Labelled photos from "bottles_sized", an image-classification folder in fominykhartur/bottles_dataset. The possible labels are: armanyak, balzamy, beer bottle, beer can, brendi, pink champagne, white champagne, cider, konyak, liker, rom, tekila, viski, vodka, pink wine, red wine, white wine.

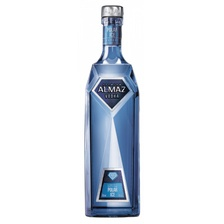
Label: vodka

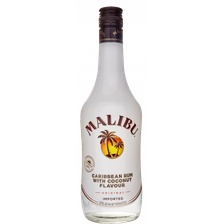
Label: liker

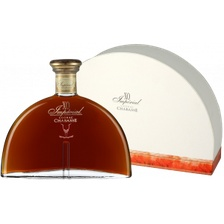
Label: konyak

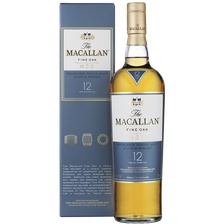
Label: viski

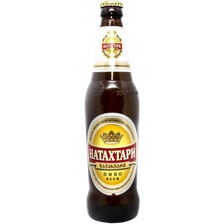
Label: beer bottle

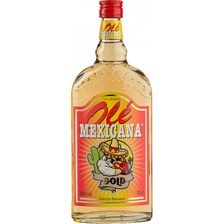
Label: tekila
